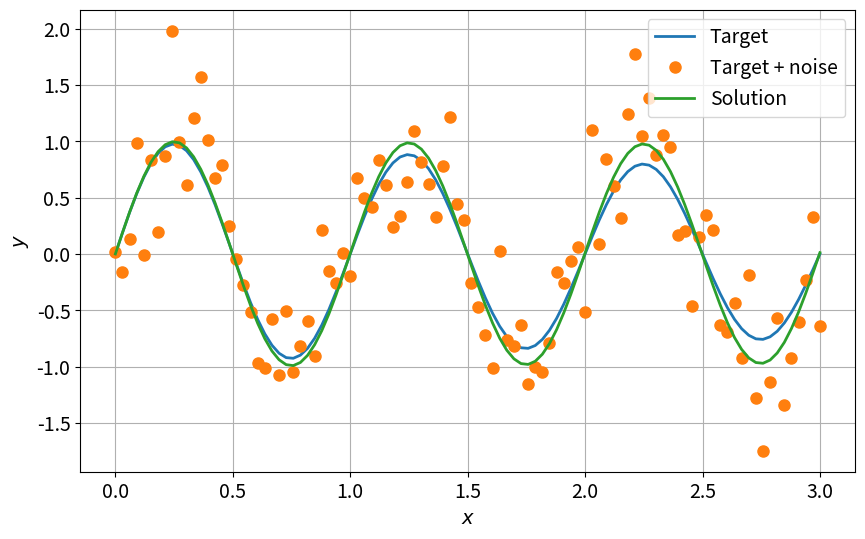

Reproduce this figure in Python.
# Setup
%matplotlib inline
import numpy as np
import matplotlib.pyplot as plt
import matplotlib

params = {
    "font.size": 14,
    "figure.figsize": (10.0, 6.0),
    "lines.linewidth": 2.0,
    "lines.markersize": 8,
}
matplotlib.rcParams.update(params)

from scipy import optimize


def f(X):
    """
    Cost function.
    """
    return ((X - 1) ** 2).sum()


X0 = [0.0, 0.0]  # Initial guess
sol = optimize.minimize(f, X0, method="nelder-mead")
X = sol.x
print("Solution: ", X)

def func(x, omega, tau):
    return np.exp(-x / tau) * np.sin(omega * x)


xdata = np.linspace(0, 3.0, 100)
y = func(xdata, omega=2.0 * np.pi, tau=10.0)
ydata = y + 0.5 * np.random.normal(size=len(xdata))

params, cov = optimize.curve_fit(func, xdata, ydata)
omega, tau = params
ysol = func(xdata, omega, tau)


fig = plt.figure(0)
plt.clf()
plt.plot(xdata, y, label="Target")
plt.plot(xdata, ydata, "o", label="Target + noise")
plt.plot(xdata, ysol, label="Solution")
plt.grid()
plt.xlabel("$x$")
plt.ylabel("$y$")
plt.legend()
plt.show()

